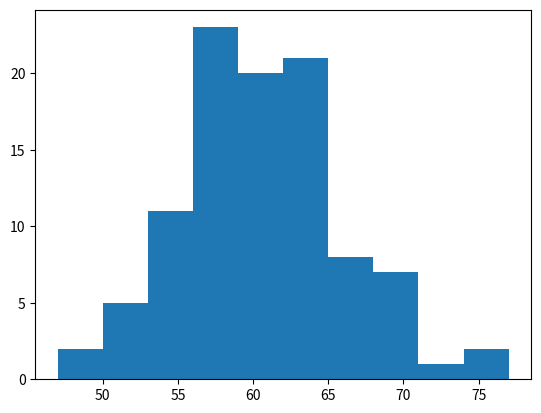

Source code (Python):
import numpy as np
import matplotlib.pyplot as plt

Xsn = np.random.randn(100)
sigma =5
mean =60
X =np.round(Xsn*sigma+mean)
print(X)
plt.hist(X)
plt.plot()
plt.show()

